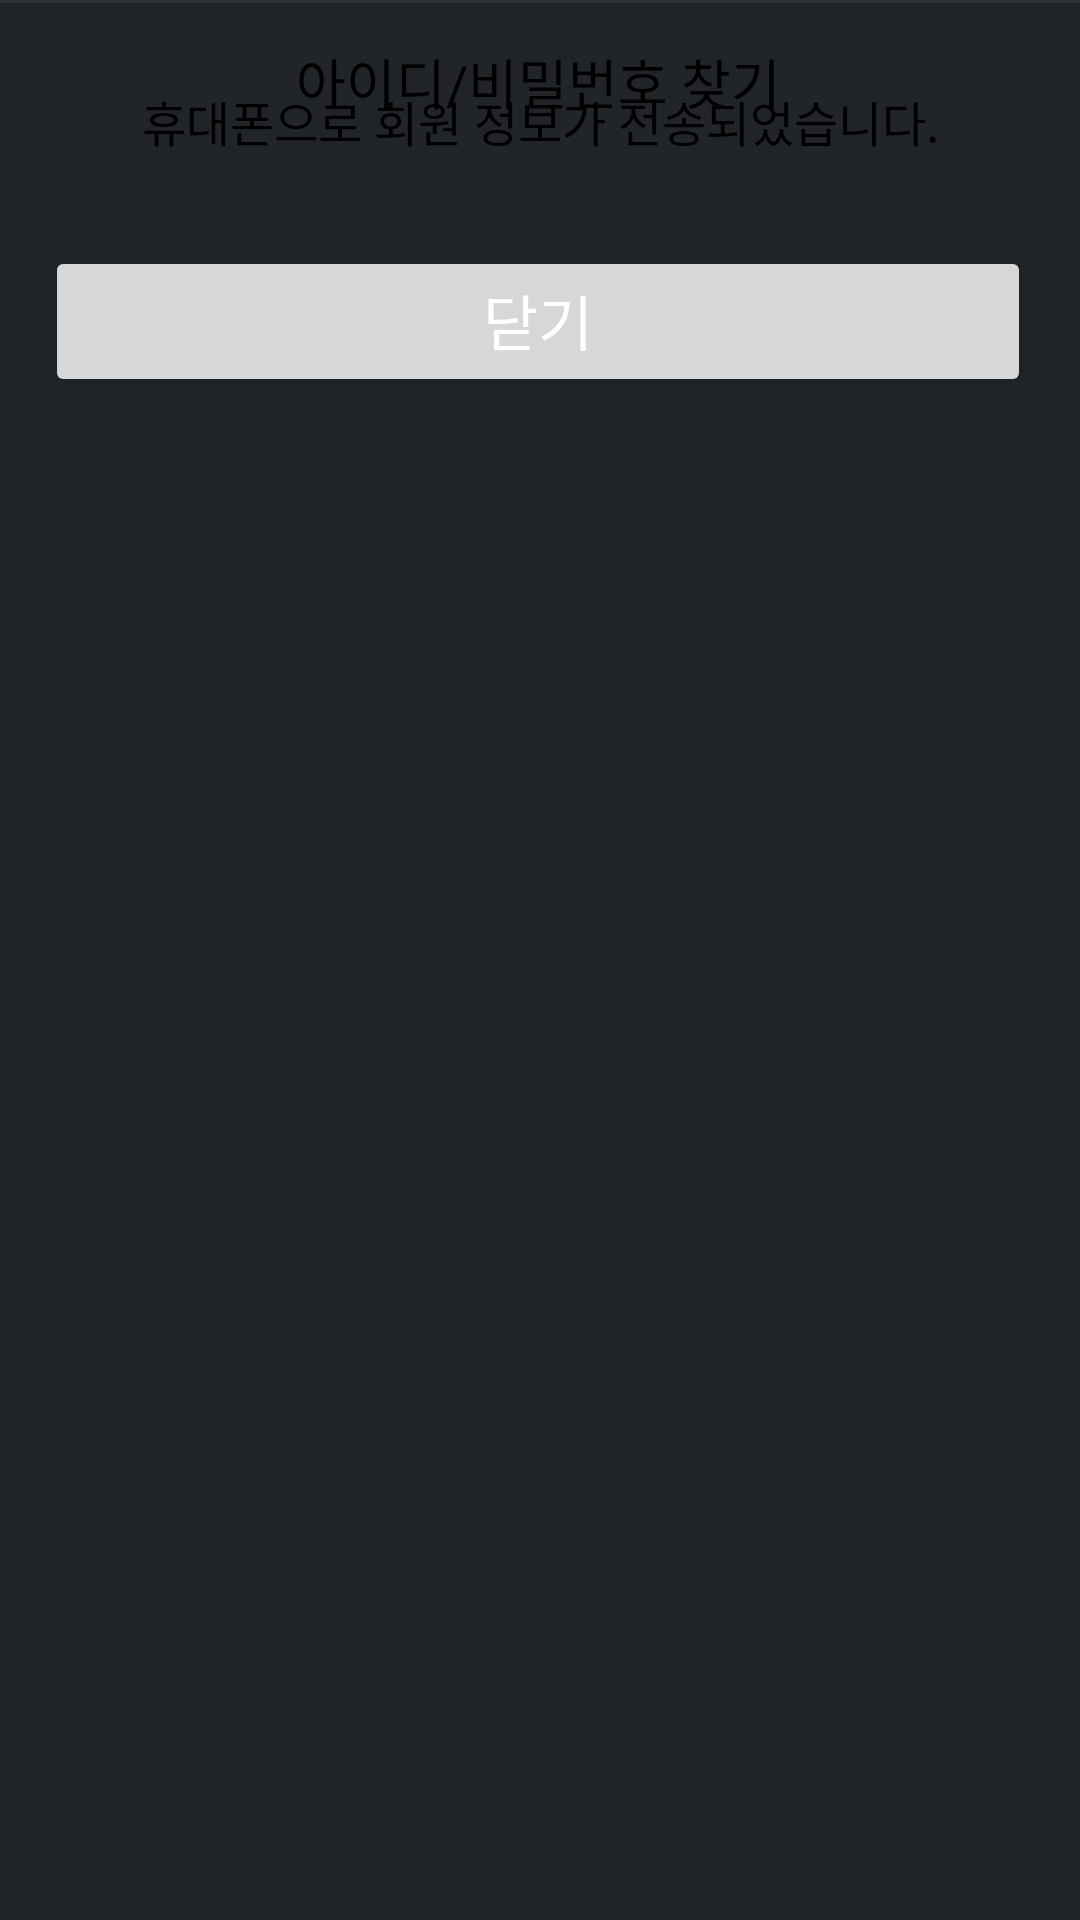

Produce the Android XML layout that renders to this screen, including the resource entries it uses.
<!-- AndroidManifest.xml: application theme Theme.LoaSearch -->
<!-- res/layout/auction_house_dialog.xml -->
<?xml version="1.0" encoding="utf-8"?>
<RelativeLayout xmlns:android="http://schemas.android.com/apk/res/android"
    android:layout_width="match_parent"
    android:layout_height="wrap_content"
    xmlns:app="http://schemas.android.com/apk/res-auto"
    android:background="@drawable/dialog_back"
    app:layout_constraintCircleRadius="11dp">

    <TextView
        android:id="@+id/"
        android:layout_width="wrap_content"
        android:layout_height="wrap_content"
        android:layout_alignParentStart="true"
        android:layout_alignParentEnd="true"
        android:layout_marginStart="15dp"
        android:layout_marginTop="14dp"
        android:layout_marginEnd="16dp"
        android:layout_marginBottom="14.5dp"
        android:gravity="center_horizontal"
        android:text="아이디/비밀번호 찾기"
        android:textColor="@color/black"
        android:textSize="18sp" />

    <View
        android:id="@+id/line"
        android:layout_width="match_parent"
        android:layout_height="1dp"
        android:layout_below="@+id/alert_dialog1_title"
        android:layout_marginBottom="27.5dp"
        android:background="#26707070" />

    <TextView
        android:id="@+id/alert_dialog1_content"
        android:layout_width="match_parent"
        android:layout_height="wrap_content"
        android:layout_below="@+id/line"
        android:gravity="center_horizontal"
        android:text="휴대폰으로 회원 정보가 전송되었습니다."
        android:textColor="@color/black"
        android:textSize="16sp" />

    <Button
        android:id="@+id/alert_dialog1_btn"
        android:layout_width="match_parent"
        android:layout_height="wrap_content"
        android:layout_below="@id/alert_dialog1_content"
        android:layout_marginLeft="15dp"
        android:layout_marginTop="30dp"
        android:layout_marginRight="16.4dp"
        android:layout_marginBottom="10dp"
        android:paddingTop="10dp"
        android:paddingBottom="11dp"
        android:text="닫기"
        android:textSize="20sp" />


</RelativeLayout>
<!-- resources referenced by this layout -->
<resources>
  <color name="black">#FF000000</color>
  <style name="Theme.LoaSearch" parent="Base.Theme.LoaSearch">
          <item name="android:textColorPrimary">@color/white</item> 
          <item name="android:textColorSecondary">@color/white</item> 
          <item name="android:textColor">@color/white</item> 
          <item name="android:windowBackground">@color/main</item>
      </style>
  <style name="Base.Theme.LoaSearch" parent="Theme.Material3.DayNight.NoActionBar">
          
          
      </style>
  <color name="white">#FFFFFFFF</color>
  <color name="main">#FF212429</color>
</resources>
